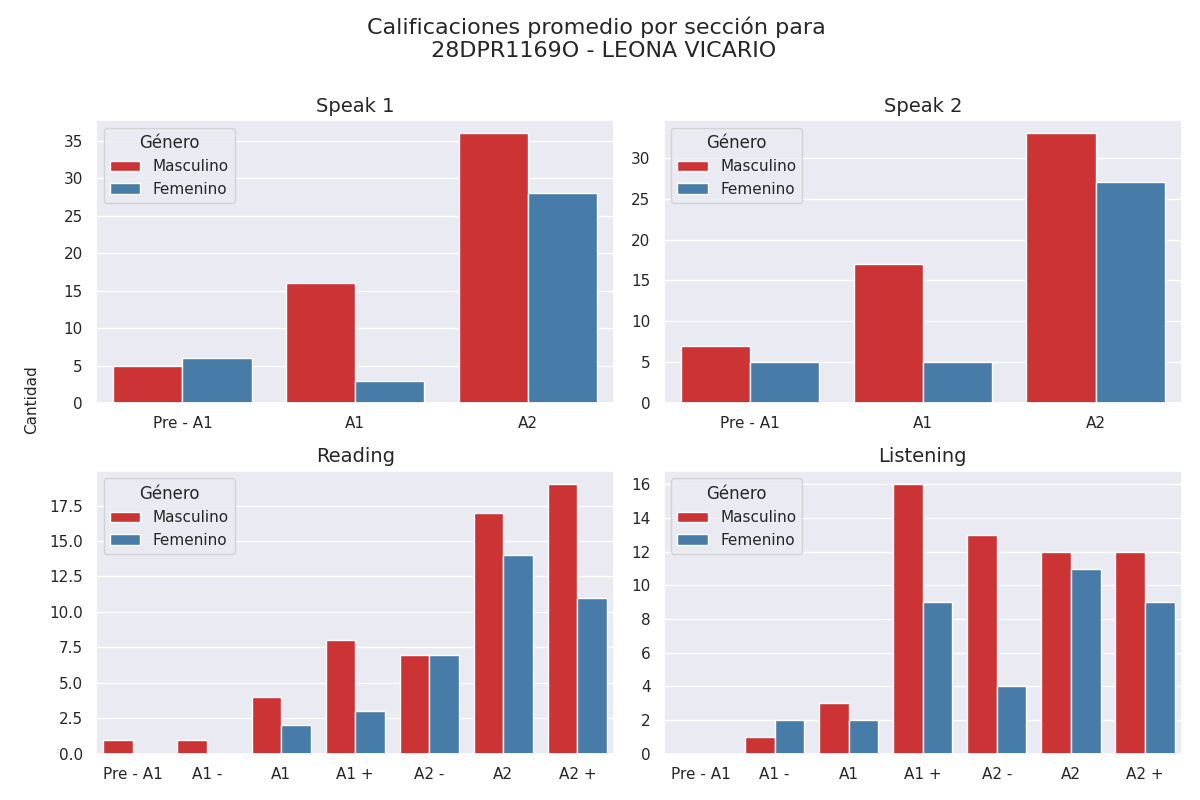

The file beside this chart, header and first rows:
Sección, Calificación, Cantidad de alumnos con esa calificación, Género
speak 1, Pre - A1, 5, Masculino
speak 1, A1, 16, Masculino
speak 1, A2, 36, Masculino
speak 2, Pre - A1, 7, Masculino
speak 2, A1, 17, Masculino
speak 2, A2, 33, Masculino
reading, Pre - A1, 1, Masculino
reading, A1 -, 1, Masculino
reading, A1, 4, Masculino
reading, A1 +, 8, Masculino
reading, A2 -, 7, Masculino
reading, A2, 17, Masculino
reading, A2 +, 19, Masculino
listening, Pre - A1, 0, Masculino
listening, A1 -, 1, Masculino
listening, A1, 3, Masculino
listening, A1 +, 16, Masculino
listening, A2 -, 13, Masculino
listening, A2, 12, Masculino
listening, A2 +, 12, Masculino
speak 1, Pre - A1, 6, Femenino
speak 1, A1, 3, Femenino
speak 1, A2, 28, Femenino
speak 2, Pre - A1, 5, Femenino
speak 2, A1, 5, Femenino
speak 2, A2, 27, Femenino
reading, Pre - A1, 0, Femenino
reading, A1 -, 0, Femenino
reading, A1, 2, Femenino
reading, A1 +, 3, Femenino
reading, A2 -, 7, Femenino
reading, A2, 14, Femenino
reading, A2 +, 11, Femenino
listening, Pre - A1, 0, Femenino
listening, A1 -, 2, Femenino
listening, A1, 2, Femenino
listening, A1 +, 9, Femenino
listening, A2 -, 4, Femenino
listening, A2, 11, Femenino
listening, A2 +, 9, Femenino
